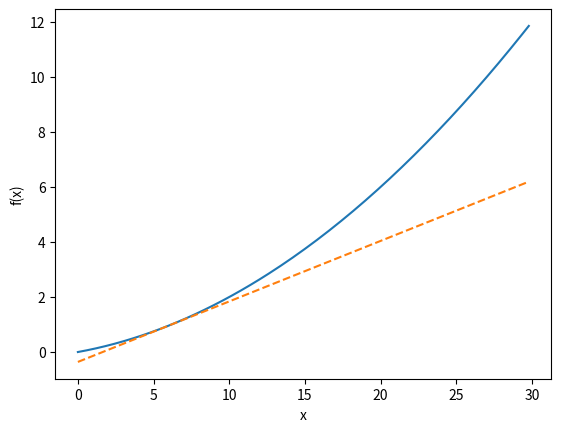

This chart was generated by the following Python code:
import numpy as np
import matplotlib.pylab as plt


def numerical_diff(f, x):
    h = 1e-4  # 0.0001
    return (f(x+h) - f(x-h)) / (2*h)


def function(x):
    return 0.01*x**2 + 0.1*x 


def tangent_line(f, x):
    d = numerical_diff(f, x)
    print(d)
    y = f(x) - d*x
    return lambda t: d*t + y


x = np.arange(0.0, 30.0, 0.2)
y = function(x)
plt.xlabel("x")
plt.ylabel("f(x)")

tf = tangent_line(function, 6)
y2 = tf(x)

plt.plot(x, y)
plt.plot(x, y2, linestyle='--')
plt.show()
